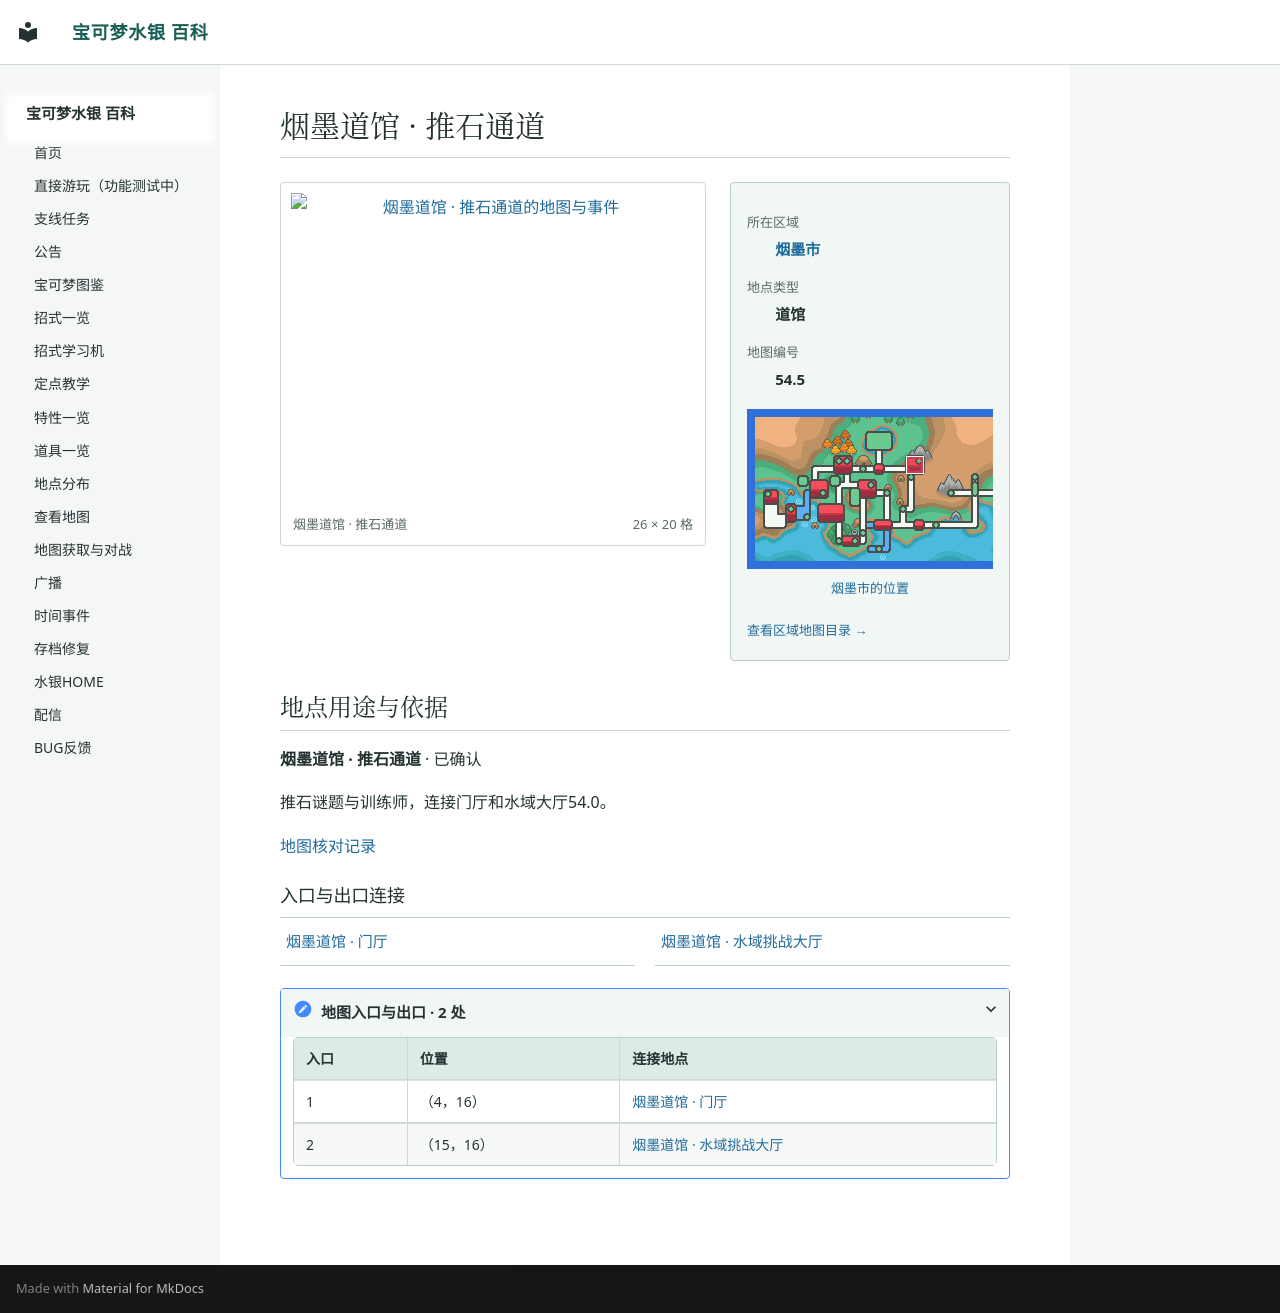

repository: Sum-Light/azoth-wiki · page: locations/map_54_5/index.html · generator: mkdocs

# 烟墨道馆 · 推石通道

<!-- location-atlas:start -->

<div class="loc-profile" data-location-map="54.5">
<div class="loc-profile-layout">
<div class="loc-main-map">
<a class="loc-image-link" href="../../locations/atlas/maps/map_54_5.png" target="_blank" rel="noopener">
<img src="../../locations/atlas/maps/map_54_5.png" alt="烟墨道馆 · 推石通道的地图与事件" loading="lazy" width="416" height="320"></a>
<div class="loc-map-caption"><span>烟墨道馆 · 推石通道</span><span>26 × 20 格</span></div>
</div>
<aside class="loc-facts">
<dl><dt>所在区域</dt><dd><a href="../atlas/?sec=152">烟墨市</a></dd><dt>地点类型</dt><dd>道馆</dd><dt>地图编号</dt><dd>54.5</dd></dl>
<a class="loc-world-preview" href="../atlas/?sec=152" aria-label="烟墨市在大地图上的位置">
<span class="loc-world-canvas"><img src="../worldmap.png" alt="世界地图" loading="lazy">
<span class="loc-world-mark" style="left:34.3649%;top:18.7125%;width:3.1258%;height:6.2500%"></span>
</span></a>
<a class="loc-world-label" href="../atlas/?sec=152">烟墨市的位置</a>
<a class="loc-atlas-return" href="../atlas/?sec=152">查看区域地图目录 &rarr;</a>
</aside>
</div>
<section class="loc-identity" aria-labelledby="map-identity">
<h2 id="map-identity">地点用途与依据</h2>
<p><strong>烟墨道馆 · 推石通道</strong> · 已确认</p>
<p>推石谜题与训练师，连接门厅和水域大厅54.0。</p>
<a href="../map_review/">地图核对记录</a>
</section>
<h3>入口与出口连接</h3>
<nav class="loc-neighbors" aria-label="出入口连接地点">
<div><a href="../map_54_4/">烟墨道馆 · 门厅</a></div>
<div><a href="../map_54_0/">烟墨道馆 · 水域挑战大厅</a></div>
</nav>
<details class="loc-entrances"><summary>地图入口与出口 · 2 处</summary>
<div class="loc-table-scroll"><table><thead><tr><th>入口</th><th>位置</th><th>连接地点</th></tr></thead><tbody>
<tr><td>1</td><td>（4，16）</td><td><a href="../map_54_4/">烟墨道馆 · 门厅</a></td></tr>
<tr><td>2</td><td>（15，16）</td><td><a href="../map_54_0/">烟墨道馆 · 水域挑战大厅</a></td></tr>
</tbody></table></div></details>
</div>

<!-- location-atlas:end -->
